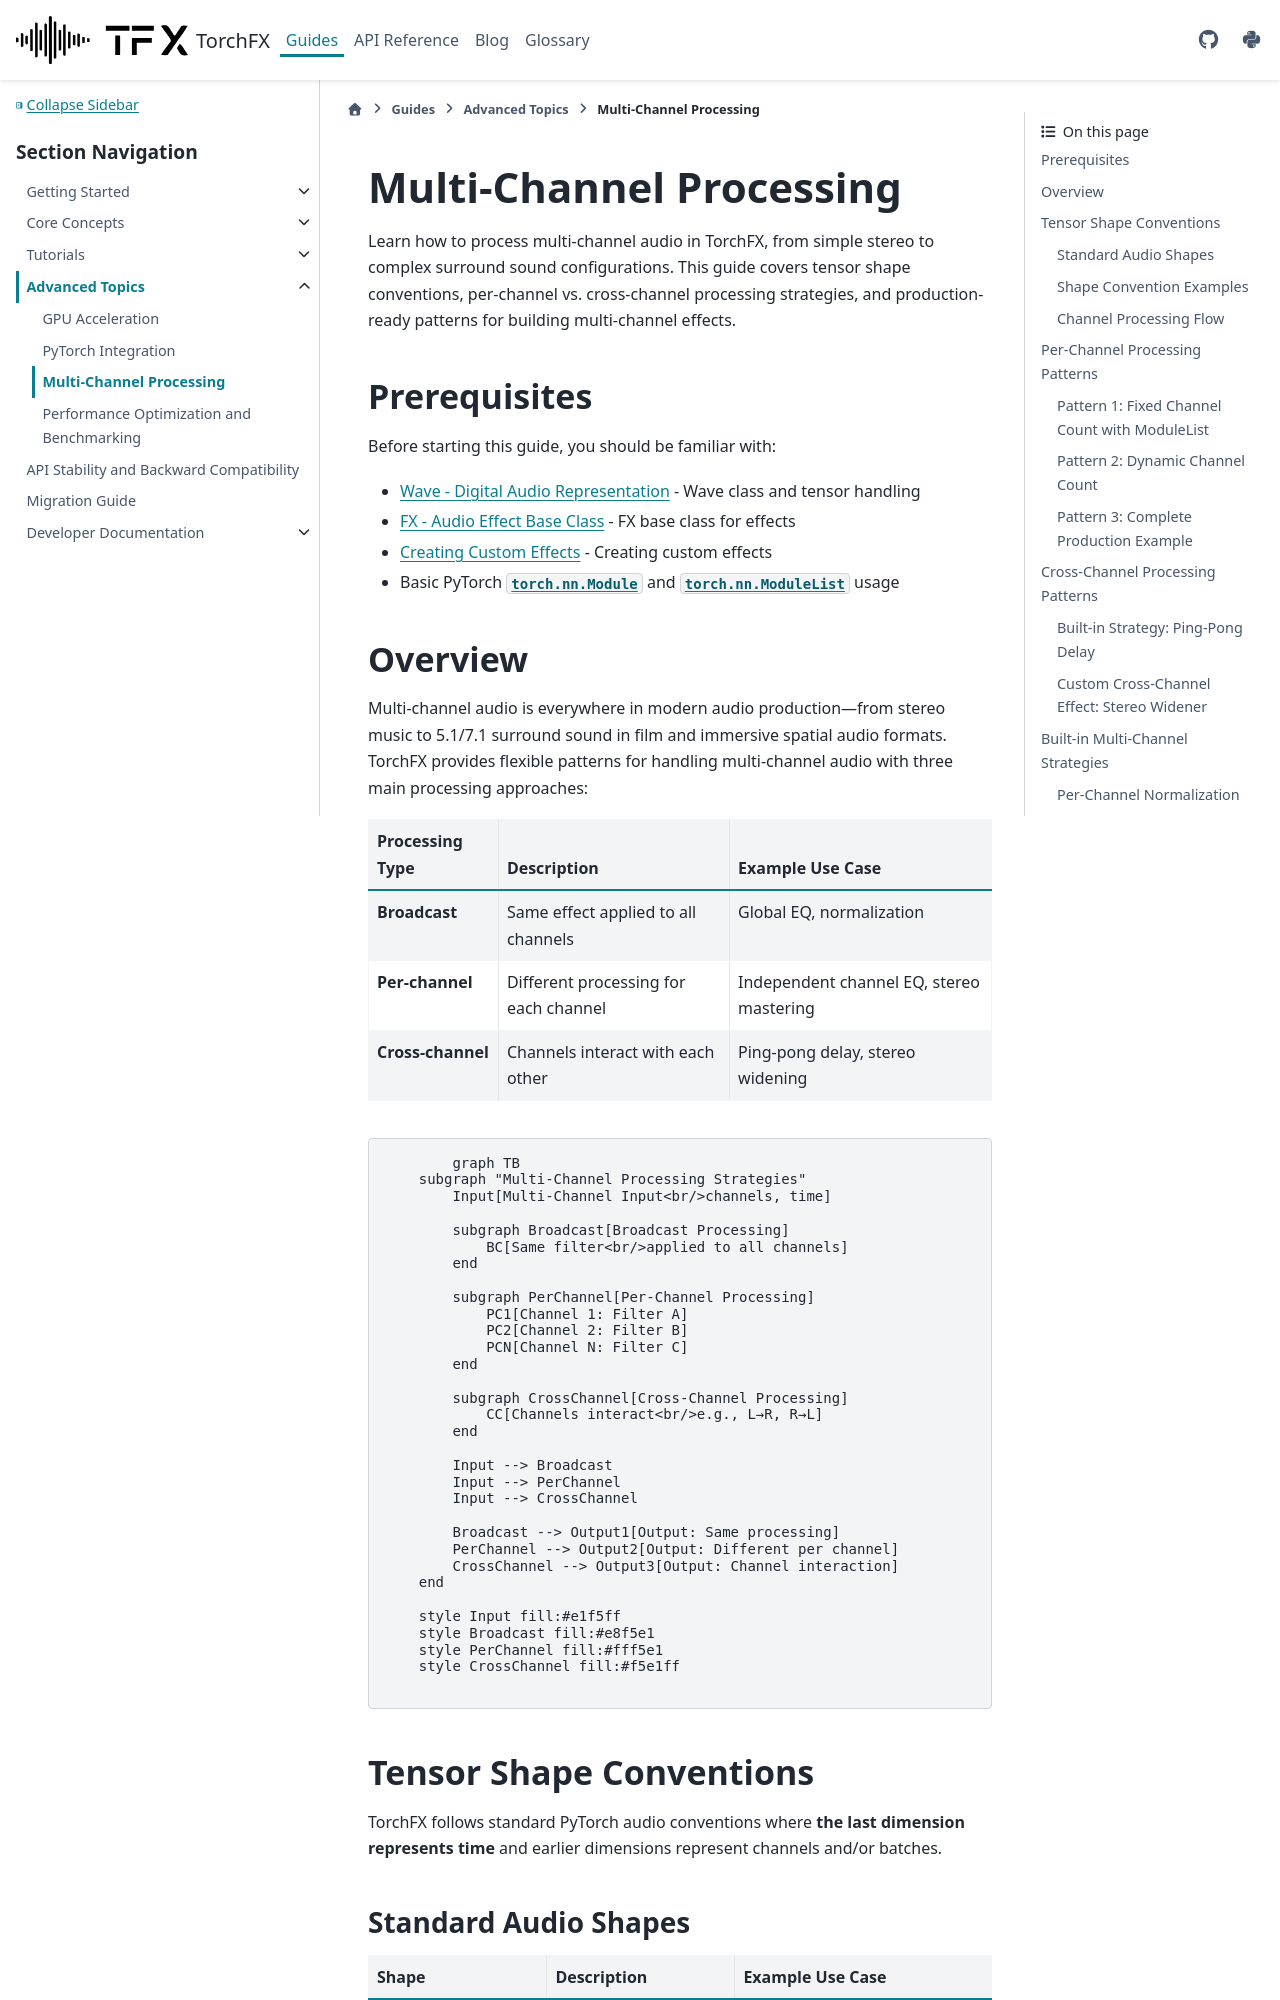

repository: matteospanio/torchfx · page: guides/advanced/multi-channel.html · generator: sphinx

(multi-channel)=
# Multi-Channel Processing

Learn how to process multi-channel audio in TorchFX, from simple stereo to complex surround sound configurations. This guide covers tensor shape conventions, per-channel vs. cross-channel processing strategies, and production-ready patterns for building multi-channel effects.

## Prerequisites

Before starting this guide, you should be familiar with:

- {doc}`../core-concepts/wave` - Wave class and tensor handling
- {doc}`../core-concepts/fx` - FX base class for effects
- {doc}`../tutorials/custom-effects` - Creating custom effects
- Basic PyTorch {class}`torch.nn.Module` and {class}`torch.nn.ModuleList` usage

## Overview

Multi-channel audio is everywhere in modern audio production—from stereo music to 5.1/7.1 surround sound in film and immersive spatial audio formats. TorchFX provides flexible patterns for handling multi-channel audio with three main processing approaches:

| Processing Type | Description | Example Use Case |
|----------------|-------------|------------------|
| **Broadcast** | Same effect applied to all channels | Global EQ, normalization |
| **Per-channel** | Different processing for each channel | Independent channel EQ, stereo mastering |
| **Cross-channel** | Channels interact with each other | Ping-pong delay, stereo widening |

```{mermaid}
graph TB
    subgraph "Multi-Channel Processing Strategies"
        Input[Multi-Channel Input<br/>channels, time]

        subgraph Broadcast[Broadcast Processing]
            BC[Same filter<br/>applied to all channels]
        end

        subgraph PerChannel[Per-Channel Processing]
            PC1[Channel 1: Filter A]
            PC2[Channel 2: Filter B]
            PCN[Channel N: Filter C]
        end

        subgraph CrossChannel[Cross-Channel Processing]
            CC[Channels interact<br/>e.g., L→R, R→L]
        end

        Input --> Broadcast
        Input --> PerChannel
        Input --> CrossChannel

        Broadcast --> Output1[Output: Same processing]
        PerChannel --> Output2[Output: Different per channel]
        CrossChannel --> Output3[Output: Channel interaction]
    end

    style Input fill:#e1f5ff
    style Broadcast fill:#e8f5e1
    style PerChannel fill:#fff5e1
    style CrossChannel fill:#f5e1ff
```

## Tensor Shape Conventions

TorchFX follows standard PyTorch audio conventions where **the last dimension represents time** and earlier dimensions represent channels and/or batches.
